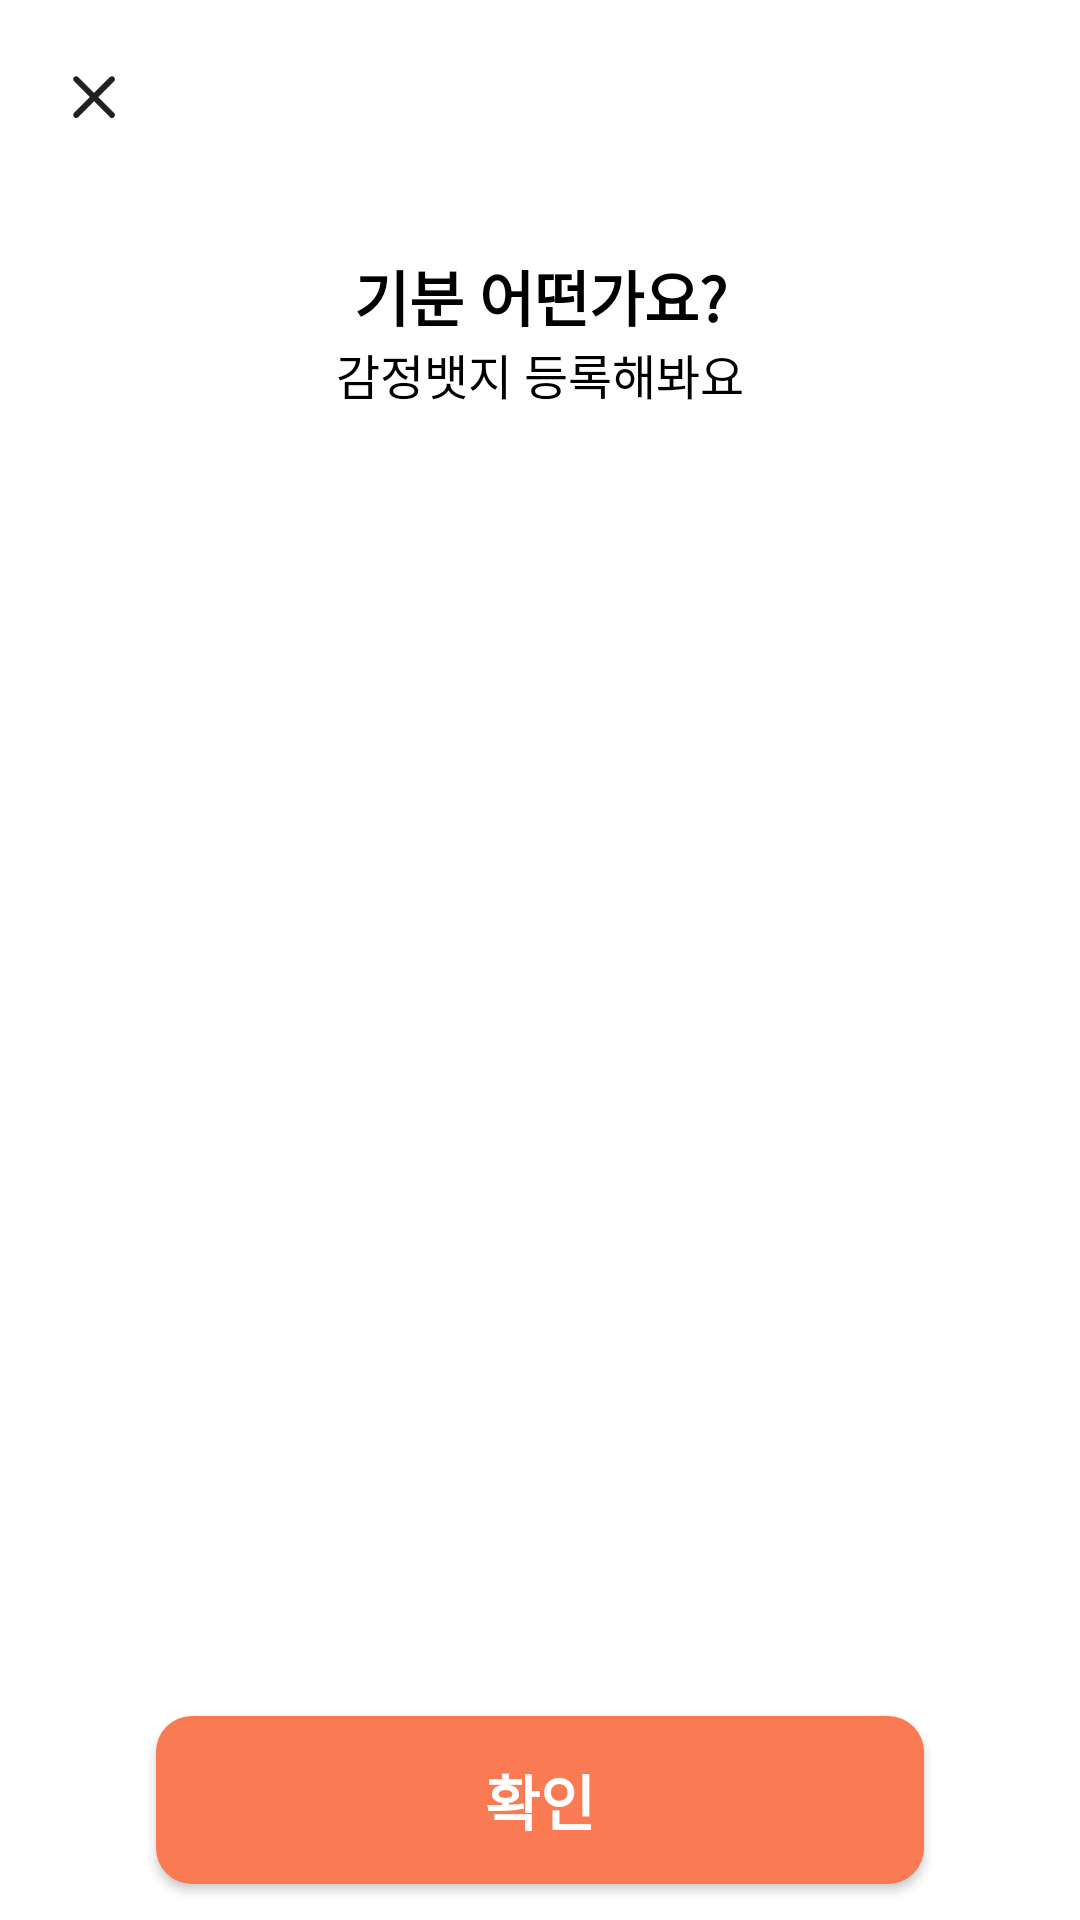

Write the Android layout XML for this screen, with the resource values it uses.
<!-- AndroidManifest.xml: application theme Theme.Owori -->
<!-- res/layout/activity_emotion.xml -->
<?xml version="1.0" encoding="utf-8"?>
<layout xmlns:app="http://schemas.android.com/apk/res-auto"
    xmlns:android="http://schemas.android.com/apk/res/android"
    xmlns:tools="http://schemas.android.com/tools">
    
    <data>
        <variable
            name="vm"
            type="com.owori.android.presenter.emotion.EmotionViewModel" />
    </data>

    <androidx.constraintlayout.widget.ConstraintLayout
        android:background="@color/yellow_ffeeb2"
        android:layout_width="match_parent"
        android:layout_height="match_parent">

        <androidx.constraintlayout.widget.ConstraintLayout
            android:id="@+id/closeButton"
            android:layout_width="wrap_content"
            android:layout_height="wrap_content"
            android:layout_marginStart="4dp"
            android:clickable="true"
            android:background="?attr/selectableItemBackgroundBorderless"
            android:onClick="@{() -> vm.onClickCloseButton()}"
            app:layout_constraintStart_toStartOf="parent"
            android:padding="20dp"
            app:layout_constraintTop_toTopOf="parent"
            android:focusable="true">

            <ImageView
                android:layout_width="24dp"
                android:layout_height="24dp"
                android:background="@drawable/close_emotion_button"
                app:layout_constraintBottom_toBottomOf="parent"
                app:layout_constraintEnd_toEndOf="parent"
                app:layout_constraintStart_toStartOf="parent"
                app:layout_constraintTop_toTopOf="parent" />

        </androidx.constraintlayout.widget.ConstraintLayout>


        <TextView
            android:id="@+id/emotinQusetionTextView"
            android:layout_marginTop="20dp"
            android:layout_width="wrap_content"
            android:layout_height="wrap_content"
            android:text="@string/emotion_question"
            android:textColor="@color/black"
            android:textSize="20dp"
            android:includeFontPadding="false"
            android:textStyle="bold"
            style="@style/TextTitle.02"
            app:layout_constraintEnd_toEndOf="parent"
            app:layout_constraintStart_toStartOf="parent"
            app:layout_constraintTop_toBottomOf="@+id/closeButton" />

        <TextView
            android:id="@+id/emotionRegistrationTextView"
            android:layout_width="wrap_content"
            android:layout_height="wrap_content"
            android:includeFontPadding="false"
            android:text="@string/emotion_registration"
            android:textColor="@color/black"
            android:textSize="16dp"
            app:layout_constraintEnd_toEndOf="parent"
            app:layout_constraintStart_toStartOf="parent"
            app:layout_constraintTop_toBottomOf="@+id/emotinQusetionTextView" />

        <androidx.recyclerview.widget.RecyclerView
            android:id="@+id/emotionRecyclerView"
            android:layout_width="0dp"
            android:layout_height="0dp"
            android:overScrollMode="never"
            android:layout_marginHorizontal="40dp"
            android:layout_marginTop="12dp"
            android:layout_marginBottom="12dp"
            app:spanCount="3"
            app:layoutManager="androidx.recyclerview.widget.GridLayoutManager"
            app:layout_constraintBottom_toTopOf="@+id/submitButton"
            app:layout_constraintEnd_toEndOf="parent"
            app:layout_constraintStart_toStartOf="parent"
            app:layout_constraintTop_toBottomOf="@+id/emotionRegistrationTextView"
            tools:itemCount="3"
            tools:listitem="@layout/item_emotion" />

        <Button
            android:id="@+id/submitButton"
            android:layout_width="match_parent"
            android:layout_height="56dp"
            android:text="@string/check_button"
            android:textColor="@color/white"
            style="@style/TextTitle.02"
            android:includeFontPadding="false"
            android:onClick="@{() -> vm.onClickSubmitButton()}"
            app:layout_constraintBottom_toBottomOf="parent"
            app:layout_constraintEnd_toEndOf="parent"
            android:layout_marginHorizontal="52dp"
            android:layout_marginBottom="12dp"
            android:elevation="3dp"
            android:background="@drawable/shp_fa7b53_r12"
            app:layout_constraintStart_toStartOf="parent" />

    </androidx.constraintlayout.widget.ConstraintLayout>

</layout>
<!-- res/layout/item_emotion.xml (included above) -->
<?xml version="1.0" encoding="utf-8"?>
<layout xmlns:tools="http://schemas.android.com/tools"
    xmlns:android="http://schemas.android.com/apk/res/android"
    xmlns:app="http://schemas.android.com/apk/res-auto">

    <data>
        <import type="android.view.View" />

        <variable
            name="data"
            type="com.owori.android.presenter.model.EmotionItem" />
    </data>

    <androidx.constraintlayout.widget.ConstraintLayout
        android:layout_width="wrap_content"
        android:layout_height="wrap_content">

        <androidx.cardview.widget.CardView
            android:layout_width="80dp"
            android:layout_height="80dp"
            android:src="@color/black"
            app:cardCornerRadius="56dp"

            app:layout_constraintBottom_toBottomOf="parent"
            app:layout_constraintEnd_toEndOf="parent"
            app:layout_constraintStart_toStartOf="parent"
            app:layout_constraintTop_toTopOf="parent">

            <ImageView
                android:id="@+id/emotion"
                setImageView="@{data.emotionDrawableId}"
                android:layout_width="60dp"
                android:layout_height="60dp"
                android:layout_gravity="center" />

        </androidx.cardview.widget.CardView>

    </androidx.constraintlayout.widget.ConstraintLayout>
</layout>
<!-- resources referenced by this layout -->
<resources>
  <color name="black">#FF000000</color>
  <color name="white">#FFFFFFFF</color>
  <!-- drawable close_emotion_button (drawable) -->
  <vector android:autoMirrored="true" android:height="24dp"
      android:viewportHeight="24" android:viewportWidth="24"
      android:width="24dp" xmlns:android="http://schemas.android.com/apk/res/android">
      <path android:fillColor="#212121"
          android:pathData="M7.01,11.303L7.364,11.657L7.718,11.303L12.96,6.061C13.155,5.865 13.472,5.865 13.667,6.061C13.863,6.256 13.863,6.573 13.667,6.768L8.425,12.01L8.071,12.364L8.425,12.717L13.667,17.96C13.863,18.155 13.863,18.472 13.667,18.667C13.472,18.862 13.155,18.862 12.96,18.667L7.718,13.425L7.364,13.071L7.01,13.425L1.768,18.667C1.572,18.862 1.256,18.862 1.061,18.667C0.865,18.472 0.865,18.155 1.061,17.96L6.303,12.717L6.657,12.364L6.303,12.01L1.061,6.768C0.865,6.573 0.865,6.256 1.061,6.061C1.256,5.865 1.572,5.865 1.768,6.061L7.01,11.303Z"
          android:strokeColor="#212121" android:strokeWidth="1"/>
  </vector>
  <!-- drawable shp_fa7b53_r12 (drawable) -->
  <?xml version="1.0" encoding="utf-8"?>
  <shape
      xmlns:android="http://schemas.android.com/apk/res/android"
      android:shape="rectangle">
      <solid android:color="@color/owori_red"/>
      <corners android:radius="12dp" />
  </shape>
  <string name="check_button">확인</string>
  <string name="emotion_question">기분 어떤가요?</string>
  <string name="emotion_registration">감정뱃지 등록해봐요</string>
  <style name="TextTitle.02">
          <item name="android:textSize">20dp</item>
      </style>
  <style name="Theme.Owori" parent="Base.Theme.Owori">
          <item name="materialCalendarStyle">@style/Widget.MaterialComponents.MaterialCalendar</item>
          <item name="materialCalendarFullscreenTheme">@style/ThemeOverlay.MaterialComponents.MaterialCalendar.Fullscreen</item>
          <item name="materialCalendarTheme">@style/ThemeOverlay.MaterialComponents.MaterialCalendar</item>
      </style>
  <color name="owori_red">#FA7B53</color>
  <style name="Base.Theme.Owori" parent="Theme.MaterialComponents.Light.NoActionBar">
          
          <item name="colorPrimary">@color/owori_red</item>
          <item name="colorSecondary">@color/owori_sub_red</item>
  
          <item name="android:statusBarColor">@color/white</item>
          <item name="android:windowLightStatusBar">true</item>
          <item name="colorControlActivated">@color/owori_red</item>
          <item name="colorControlNormal">@color/owori_red</item>
          <item name="android:textSelectHandle">@color/owori_red</item>
          <item name="android:textColorHighlight">@color/owori_red</item>
          <item name="android:textCursorDrawable">@drawable/cursor_drawable</item>
          <item name="bottomSheetDialogTheme">@style/AppBottomSheetDialogTheme</item>
      </style>
  <color name="owori_sub_red">#F26E45</color>
  <!-- drawable cursor_drawable (drawable) -->
  <?xml version="1.0" encoding="utf-8"?>
  <shape xmlns:android="http://schemas.android.com/apk/res/android"
      android:shape="rectangle">
      <solid android:color="@color/owori_red"/>
      <size android:width="2dp" />
  </shape>
  <style name="AppBottomSheetDialogTheme" parent="Theme.Design.Light.BottomSheetDialog">
          <item name="bottomSheetStyle">@style/AppModalStyle</item>
          <item name="android:windowIsFloating">false</item>
      </style>
  <style name="AppModalStyle" parent="Widget.Design.BottomSheet.Modal">
          <item name="android:background">@drawable/shp_rounded_dialog</item>
      </style>
</resources>
